Image classification data set "Tomato_Dataset" (DyArdh/Tomato_Dataset on GitHub). Class labels (6): tomato early blight, tomato leaf mold, tomato spider mites two spotted spider mite, tomato target spot, tomato mosaic virus, tomato healthy.

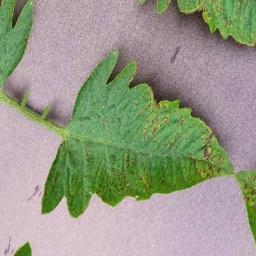
Label: tomato early blight

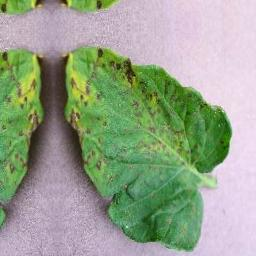
Label: tomato healthy

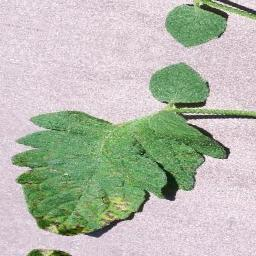
Label: tomato target spot

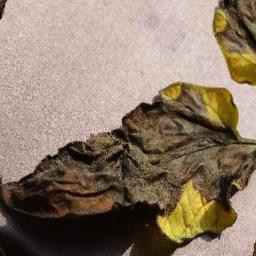
Label: tomato mosaic virus

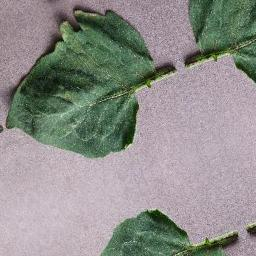
Label: tomato mosaic virus

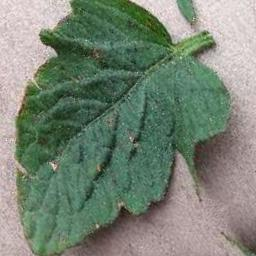
Label: tomato leaf mold
